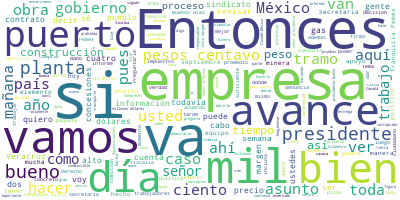

Data behind this chart, as committed beside it:
Participante, Texto, Sentimiento, Palabras, Dia, Mes, Anio
PRESIDENTE ANDRES MANUEL LOPEZ OBRADOR, ?Buenos días., 0.9384, 2, 14, 09, 2020
PRESIDENTE ANDRES MANUEL LOPEZ OBRADOR, Vamos a iniciar esta semana, que es una …, 0.2245, 34, 14, 09, 2020
PRESIDENTE ANDRES MANUEL LOPEZ OBRADOR, Vamos también a informar sobre la rifa d…, 0.03277, 70, 14, 09, 2020
PRESIDENTE ANDRES MANUEL LOPEZ OBRADOR, Va una comisión, va la secretaria de Gob…, 0.0321, 40, 14, 09, 2020
PRESIDENTE ANDRES MANUEL LOPEZ OBRADOR, Una vez que se haga la rifa, la semana p…, 0.0403, 60, 14, 09, 2020
PRESIDENTE ANDRES MANUEL LOPEZ OBRADOR, A cada equipo se le va a poner una plaqu…, 0.1641, 40, 14, 09, 2020
PRESIDENTE ANDRES MANUEL LOPEZ OBRADOR, Y se va a transparentar a dónde van a es…, 0.01169, 64, 14, 09, 2020
PRESIDENTE ANDRES MANUEL LOPEZ OBRADOR, Entonces, vamos a escuchar a Ricardo She…, 0.278, 16, 14, 09, 2020
RICARDO SHEFFIELD PADILLA, ?Buenos días, señor presidente; muy buen…, 0.8792, 13, 14, 09, 2020
RICARDO SHEFFIELD PADILLA, Quién es Quién en el precio de los combu…, 0.5354, 97, 14, 09, 2020
RICARDO SHEFFIELD PADILLA, Shell tiene el precio más alto, con el m…, 0.1822, 54, 14, 09, 2020
RICARDO SHEFFIELD PADILLA, Para el diésel Combustibles BP el precio…, 0.001661, 39, 14, 09, 2020
RICARDO SHEFFIELD PADILLA, Las tres marcas en promedio con los prec…, 0.4959, 27, 14, 09, 2020
RICARDO SHEFFIELD PADILLA, Si hacemos un corte, el día 5 de septiem…, 0.02063, 52, 14, 09, 2020
RICARDO SHEFFIELD PADILLA, Pueden ver ustedes ya esa baja reflejada…, 0.1343, 28, 14, 09, 2020
RICARDO SHEFFIELD PADILLA, En denuncias atendidas a través de la ap…, 0.003694, 86, 14, 09, 2020
RICARDO SHEFFIELD PADILLA, Encontramos un rastrillo en Monclova, Co…, 0.001715, 59, 14, 09, 2020
RICARDO SHEFFIELD PADILLA, En la app de Litro por Litro la más bara…, 0.02249, 30, 14, 09, 2020
RICARDO SHEFFIELD PADILLA, Las más caras 21.20 franquicia Pemex en …, 0.005232, 31, 14, 09, 2020
RICARDO SHEFFIELD PADILLA, La más barata para la Premium, 16.75, Ve…, 0.006222, 22, 14, 09, 2020
RICARDO SHEFFIELD PADILLA, La más cara, franquicia Pemex, en Guasav…, 0.03007, 38, 14, 09, 2020
RICARDO SHEFFIELD PADILLA, El diésel el más barato, 16.80, franquic…, 0.0118, 16, 14, 09, 2020
RICARDO SHEFFIELD PADILLA, De las más caras, 22.53, franquicia Peme…, 0.001133, 20, 14, 09, 2020
RICARDO SHEFFIELD PADILLA, Seguimos monitoreando también los servic…, 0.0728, 6, 14, 09, 2020
RICARDO SHEFFIELD PADILLA, Quién es Quién en el gas LP. Para tanque…, 0.0005454, 53, 14, 09, 2020
RICARDO SHEFFIELD PADILLA, Para los tanques de cilindros, el gas LP…, 0.002336, 38, 14, 09, 2020
RICARDO SHEFFIELD PADILLA, Y Comvicsa, Arteaga, Coahuila, 15 pesos …, 0.02003, 39, 14, 09, 2020
RICARDO SHEFFIELD PADILLA, En las verificaciones de gas, una no se …, 0.2008, 37, 14, 09, 2020
RICARDO SHEFFIELD PADILLA, Y toca remesas, hoy nos toca hablar de l…, 0.5, 83, 14, 09, 2020
RICARDO SHEFFIELD PADILLA, La remesa promedio de 300 dólares tiene …, 0.04073, 53, 14, 09, 2020
RICARDO SHEFFIELD PADILLA, La peor opción, para que nuestras paisan…, 0.5135, 39, 14, 09, 2020
RICARDO SHEFFIELD PADILLA, ¿Por qué?, 0.5413, 2, 14, 09, 2020
RICARDO SHEFFIELD PADILLA, Porque cobran una comisión de ocho dólar…, 0.01435, 21, 14, 09, 2020
RICARDO SHEFFIELD PADILLA, Tenemos ese depósito a cuenta, que la me…, 0.007496, 79, 14, 09, 2020
RICARDO SHEFFIELD PADILLA, Telecomm es el que cubre más municipios,…, 0.03751, 44, 14, 09, 2020
RICARDO SHEFFIELD PADILLA, Oxxo es el que tiene el mejor horario, d…, 0.02555, 51, 14, 09, 2020
ERNESTO PRIETO ORTEGA, ?Con su permiso, señor presidente. Muy b…, 0.6321, 8, 14, 09, 2020
ERNESTO PRIETO ORTEGA, Compañeras y compañeros de la prensa:, 0.2311, 6, 14, 09, 2020
ERNESTO PRIETO ORTEGA, El día de mañana se va a celebrar el Gra…, 0.7037, 23, 14, 09, 2020
ERNESTO PRIETO ORTEGA, Son 100 premios de 20 millones de pesos …, 0.186, 33, 14, 09, 2020
ERNESTO PRIETO ORTEGA, El siguiente son los ingresos que se han…, 0.07708, 20, 14, 09, 2020
ERNESTO PRIETO ORTEGA, Se han vendido cuatro millones 179 mil c…, 0.02783, 14, 14, 09, 2020
ERNESTO PRIETO ORTEGA, En caso de resultar premiado un cachito …, 0.4704, 16, 14, 09, 2020
ERNESTO PRIETO ORTEGA, El martes 15 de septiembre a las 2:00 de…, 0.145, 38, 14, 09, 2020
ERNESTO PRIETO ORTEGA, ¿Cómo cobrar el premio del Gran Sorteo E…, 0.3466, 8, 14, 09, 2020
ERNESTO PRIETO ORTEGA, Serán pagados en las oficinas de la Lote…, 0.19, 25, 14, 09, 2020
ERNESTO PRIETO ORTEGA, Los requisitos que van a tener que prese…, 0.0002069, 32, 14, 09, 2020
ERNESTO PRIETO ORTEGA, Es cuanto, señor presidente., 0.01046, 4, 14, 09, 2020
PRESIDENTE ANDRES MANUEL LOPEZ OBRADOR, ?Bueno, pues invitar a todas, a todos, a…, 0.5172, 44, 14, 09, 2020
PRESIDENTE ANDRES MANUEL LOPEZ OBRADOR, ¿Puedes informar sobre dónde obtener los…, 0.1173, 14, 14, 09, 2020
ERNESTO PRIETO ORTEGA, ?El día de ayer se llevó a cabo la devol…, 0.01233, 58, 14, 09, 2020
ERNESTO PRIETO ORTEGA, Nosotros vamos a estar atendiendo a todo…, 0.2568, 48, 14, 09, 2020
PRESIDENTE ANDRES MANUEL LOPEZ OBRADOR, ?Mañana, si es necesario, también inform…, 0.00787, 25, 14, 09, 2020
ERNESTO PRIETO ORTEGA, ?Siete ceros., 0.916, 2, 14, 09, 2020
PRESIDENTE ANDRES MANUEL LOPEZ OBRADOR, ?Siete ceros., 0.916, 2, 14, 09, 2020
PREGUNTA, ?Para su hijo, su esposa., 0.3048, 5, 14, 09, 2020
PRESIDENTE ANDRES MANUEL LOPEZ OBRADOR, ?Ellos ya compraron, sí, la familia, est…, 0.3205, 30, 14, 09, 2020
PREGUNTA, ?¿Sí?, 0.5413, 1, 14, 09, 2020
PRESIDENTE ANDRES MANUEL LOPEZ OBRADOR, ?Sí, como debe de ser. Pero, digo, no qu…, 0.3952, 18, 14, 09, 2020
PRESIDENTE ANDRES MANUEL LOPEZ OBRADOR, Vamos a informar sobre el avance en las …, 0.2978, 9, 14, 09, 2020
... 258 more rows
